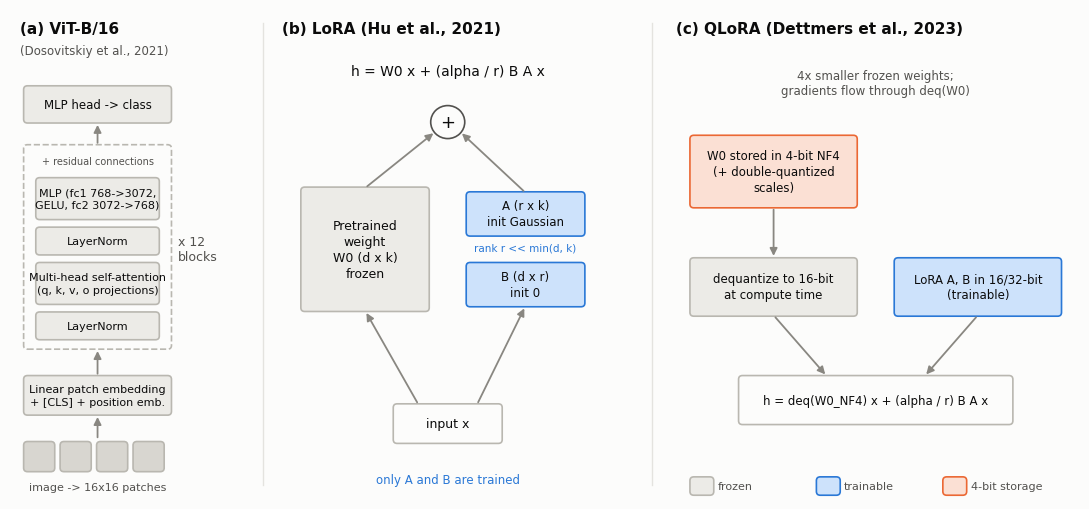
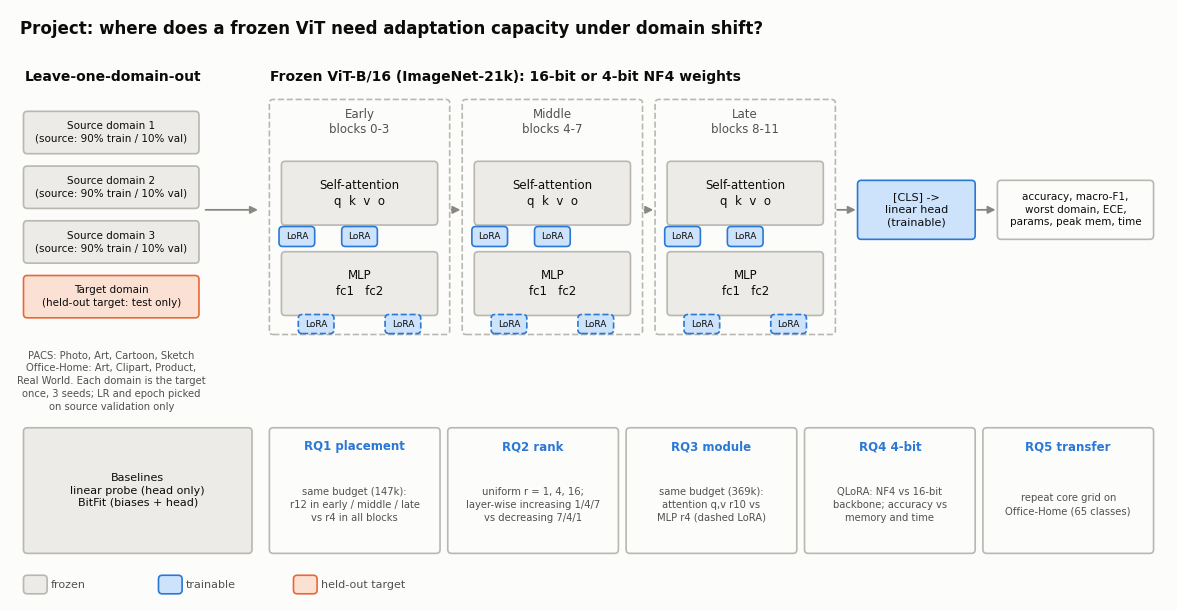

Write the Python code that produced these figures, in order.
"""make_arch_figs.py - draws fig1_base_paper_architecture.png and fig2_project_architecture.png."""
import matplotlib

matplotlib.use("Agg")
import matplotlib.pyplot as plt
from matplotlib.patches import FancyArrowPatch, FancyBboxPatch

INK, INK2, MUTED, SURFACE = "#0b0b0b", "#52514e", "#898781", "#fcfcfb"
FROZEN, FROZEN_EDGE = "#ecebe7", "#b9b7b0"            # neutral = frozen
TRAIN, TRAIN_EDGE = "#cde2fb", "#2a78d6"               # blue = trainable (LoRA / head)
QUANT, QUANT_EDGE = "#fbe0d4", "#eb6834"               # orange = 4-bit storage
plt.rcParams.update({"font.family": "DejaVu Sans", "savefig.facecolor": SURFACE, "figure.facecolor": SURFACE})


def box(ax, x, y, w, h, text, fc=FROZEN, ec=FROZEN_EDGE, fs=9, bold=False, color=INK, lw=1.2, ls="-"):
    ax.add_patch(FancyBboxPatch((x, y), w, h, boxstyle="round,pad=0.02,rounding_size=0.08",
                                fc=fc, ec=ec, lw=lw, ls=ls))
    ax.text(x + w / 2, y + h / 2, text, ha="center", va="center", fontsize=fs, color=color,
            fontweight="bold" if bold else "normal", linespacing=1.3)


def arrow(ax, x0, y0, x1, y1, color=MUTED, lw=1.3, style="-|>"):
    ax.add_patch(FancyArrowPatch((x0, y0), (x1, y1), arrowstyle=style, mutation_scale=11, color=color, lw=lw))


def fig1():
    """Base papers: ViT encoder (Dosovitskiy et al.) + LoRA update W0 + BA (Hu et al.) + QLoRA NF4 storage."""
    fig, ax = plt.subplots(figsize=(11, 5.2))
    ax.set_xlim(0, 22)
    ax.set_ylim(0, 10.4)
    ax.axis("off")

    # (a) ViT
    ax.text(0.2, 9.9, "(a) ViT-B/16", fontsize=11, color=INK, fontweight="bold")
    ax.text(0.2, 9.45, "(Dosovitskiy et al., 2021)", fontsize=8.5, color=INK2)
    for i in range(4):
        box(ax, 0.3 + i * 0.75, 0.6, 0.6, 0.6, "", fc="#d8d6d0", ec=FROZEN_EDGE)
    ax.text(1.8, 0.2, "image -> 16x16 patches", ha="center", fontsize=8, color=INK2)
    box(ax, 0.3, 1.8, 3.0, 0.8, "Linear patch embedding\n+ [CLS] + position emb.", fs=8)
    arrow(ax, 1.8, 1.25, 1.8, 1.8)
    box(ax, 0.3, 3.2, 3.0, 4.3, "", fc=SURFACE, ec=FROZEN_EDGE, ls="--")
    # pre-norm block, read bottom to top (residual connections omitted)
    box(ax, 0.55, 3.4, 2.5, 0.55, "LayerNorm", fs=8)
    box(ax, 0.55, 4.15, 2.5, 0.85, "Multi-head self-attention\n(q, k, v, o projections)", fs=8)
    box(ax, 0.55, 5.2, 2.5, 0.55, "LayerNorm", fs=8)
    box(ax, 0.55, 5.95, 2.5, 0.85, "MLP (fc1 768->3072,\nGELU, fc2 3072->768)", fs=8)
    ax.text(1.8, 7.1, "+ residual connections", ha="center", fontsize=7, color=INK2)
    ax.text(3.45, 5.3, "x 12\nblocks", fontsize=9, color=INK2, va="center")
    arrow(ax, 1.8, 2.6, 1.8, 3.2)
    box(ax, 0.3, 8.0, 3.0, 0.75, "MLP head -> class", fs=8.5)
    arrow(ax, 1.8, 7.5, 1.8, 8.0)

    # (b) LoRA
    ax.text(5.6, 9.9, "(b) LoRA (Hu et al., 2021)", fontsize=11, color=INK, fontweight="bold")
    box(ax, 6.0, 4.0, 2.6, 2.6, "Pretrained\nweight\nW0 (d x k)\nfrozen", fs=9)
    box(ax, 9.4, 5.6, 2.4, 0.9, "A (r x k)\ninit Gaussian", fc=TRAIN, ec=TRAIN_EDGE, fs=8.5)
    box(ax, 9.4, 4.1, 2.4, 0.9, "B (d x r)\ninit 0", fc=TRAIN, ec=TRAIN_EDGE, fs=8.5)
    ax.text(10.6, 5.27, "rank r << min(d, k)", ha="center", fontsize=7.5, color=TRAIN_EDGE)
    box(ax, 7.9, 1.2, 2.2, 0.8, "input x", fc=SURFACE, fs=9)
    arrow(ax, 8.4, 2.0, 7.3, 4.0)
    arrow(ax, 9.6, 2.0, 10.6, 4.1)
    ax.add_patch(plt.Circle((9.0, 8.0), 0.35, fc=SURFACE, ec=INK2, lw=1.2))
    ax.text(9.0, 8.0, "+", ha="center", va="center", fontsize=13, color=INK)
    arrow(ax, 7.3, 6.6, 8.75, 7.8)
    arrow(ax, 10.6, 6.5, 9.25, 7.8)
    ax.text(9.0, 9.0, "h = W0 x + (alpha / r) B A x", ha="center", fontsize=10, color=INK)
    ax.text(9.0, 0.35, "only A and B are trained", ha="center", fontsize=8.5, color=TRAIN_EDGE)

    # (c) QLoRA
    ax.text(13.7, 9.9, "(c) QLoRA (Dettmers et al., 2023)", fontsize=11, color=INK, fontweight="bold")
    box(ax, 14.0, 6.2, 3.4, 1.5, "W0 stored in 4-bit NF4\n(+ double-quantized\nscales)", fc=QUANT, ec=QUANT_EDGE, fs=8.5)
    box(ax, 14.0, 3.9, 3.4, 1.2, "dequantize to 16-bit\nat compute time", fs=8.5)
    arrow(ax, 15.7, 6.2, 15.7, 5.1)
    box(ax, 18.2, 3.9, 3.4, 1.2, "LoRA A, B in 16/32-bit\n(trainable)", fc=TRAIN, ec=TRAIN_EDGE, fs=8.5)
    box(ax, 15.0, 1.6, 5.6, 1.0, "h = deq(W0_NF4) x + (alpha / r) B A x", fc=SURFACE, fs=8.5)
    arrow(ax, 15.7, 3.9, 16.8, 2.6)
    arrow(ax, 19.9, 3.9, 18.8, 2.6)
    ax.text(17.8, 8.6, "4x smaller frozen weights;\ngradients flow through deq(W0)", ha="center", fontsize=8.5, color=INK2)

    for x in (5.2, 13.2):
        ax.plot([x, x], [0.3, 10.1], color="#e4e3df", lw=1)
    leg = [(FROZEN, FROZEN_EDGE, "frozen"), (TRAIN, TRAIN_EDGE, "trainable"), (QUANT, QUANT_EDGE, "4-bit storage")]
    for i, (fc, ec, t) in enumerate(leg):
        box(ax, 14.0 + i * 2.6, 0.1, 0.45, 0.35, "", fc=fc, ec=ec)
        ax.text(14.55 + i * 2.6, 0.27, t, fontsize=8, color=INK2, va="center")
    fig.tight_layout()
    fig.savefig("figures/fig1_base_paper_architecture.png", dpi=220)
    plt.close(fig)


def fig2():
    """This project: frozen ViT-B with LoRA placement / rank / module / 4-bit study under LODO."""
    fig, ax = plt.subplots(figsize=(12, 6.2))
    ax.set_xlim(0, 24)
    ax.set_ylim(0, 12.4)
    ax.axis("off")
    ax.text(0.2, 11.9, "Project: where does a frozen ViT need adaptation capacity under domain shift?",
            fontsize=12, color=INK, fontweight="bold")

    # LODO protocol
    ax.text(0.3, 10.9, "Leave-one-domain-out", fontsize=10, color=INK, fontweight="bold")
    doms = ["Source domain 1", "Source domain 2", "Source domain 3", "Target domain"]
    for i, d in enumerate(doms):
        tgt = i == 3
        box(ax, 0.3, 9.4 - i * 1.15, 3.6, 0.85, d + ("\n(held-out target: test only)" if tgt else "\n(source: 90% train / 10% val)"),
            fc=QUANT if tgt else FROZEN, ec=QUANT_EDGE if tgt else FROZEN_EDGE, fs=7.5)
    ax.text(2.1, 4.6, "PACS: Photo, Art, Cartoon, Sketch\nOffice-Home: Art, Clipart, Product,\nReal World. Each domain is the target\n"
            "once, 3 seeds; LR and epoch picked\non source validation only", ha="center", va="center",
            fontsize=7.2, color=INK2, linespacing=1.35)
    arrow(ax, 4.0, 8.2, 5.2, 8.2)

    # ViT backbone with three groups
    ax.text(5.4, 10.9, "Frozen ViT-B/16 (ImageNet-21k): 16-bit or 4-bit NF4 weights", fontsize=10, color=INK, fontweight="bold")
    groups = [("Early\nblocks 0-3", 5.4), ("Middle\nblocks 4-7", 9.4), ("Late\nblocks 8-11", 13.4)]
    for name, x0 in groups:
        box(ax, x0, 5.6, 3.7, 4.9, "", fc=SURFACE, ec=FROZEN_EDGE, ls="--")
        ax.text(x0 + 1.85, 10.05, name, ha="center", va="center", fontsize=8.5, color=INK2)
        box(ax, x0 + 0.25, 7.9, 3.2, 1.3, "Self-attention\nq  k  v  o", fs=8.5)
        box(ax, x0 + 0.25, 6.0, 3.2, 1.3, "MLP\nfc1   fc2", fs=8.5)
        for xx in (x0 + 0.55, x0 + 1.85):        # LoRA on q, v
            box(ax, xx - 0.35, 7.45, 0.7, 0.38, "LoRA", fc=TRAIN, ec=TRAIN_EDGE, fs=6.5)
        for xx in (x0 + 0.95, x0 + 2.75):        # LoRA on fc1, fc2
            box(ax, xx - 0.35, 5.62, 0.7, 0.36, "LoRA", fc=TRAIN, ec=TRAIN_EDGE, fs=6.5, ls="--")
    arrow(ax, 9.1, 8.2, 9.4, 8.2)
    arrow(ax, 13.1, 8.2, 13.4, 8.2)
    box(ax, 17.6, 7.6, 2.4, 1.2, "[CLS] ->\nlinear head\n(trainable)", fc=TRAIN, ec=TRAIN_EDGE, fs=8)
    arrow(ax, 17.1, 8.2, 17.6, 8.2)
    box(ax, 20.5, 7.6, 3.2, 1.2, "accuracy, macro-F1,\nworst domain, ECE,\nparams, peak mem, time", fc=SURFACE, fs=7.5)
    arrow(ax, 20.0, 8.2, 20.5, 8.2)

    # research questions
    rq = [("RQ1 placement", "same budget (147k):\nr12 in early / middle / late\nvs r4 in all blocks"),
          ("RQ2 rank", "uniform r = 1, 4, 16;\nlayer-wise increasing 1/4/7\nvs decreasing 7/4/1"),
          ("RQ3 module", "same budget (369k):\nattention q,v r10 vs\nMLP r4 (dashed LoRA)"),
          ("RQ4 4-bit", "QLoRA: NF4 vs 16-bit\nbackbone; accuracy vs\nmemory and time"),
          ("RQ5 transfer", "repeat core grid on\nOffice-Home (65 classes)")]
    for i, (h, t) in enumerate(rq):
        x0 = 5.4 + i * 3.7
        box(ax, x0, 1.0, 3.5, 2.6, "", fc=SURFACE, ec=FROZEN_EDGE)
        ax.text(x0 + 1.75, 3.15, h, ha="center", fontsize=8.5, color=TRAIN_EDGE, fontweight="bold")
        ax.text(x0 + 1.75, 2.0, t, ha="center", va="center", fontsize=7.2, color=INK2, linespacing=1.35)
    box(ax, 0.3, 1.0, 4.7, 2.6, "Baselines\nlinear probe (head only)\nBitFit (biases + head)", fc=FROZEN, fs=8)

    leg = [(FROZEN, FROZEN_EDGE, "frozen"), (TRAIN, TRAIN_EDGE, "trainable"), (QUANT, QUANT_EDGE, "held-out target")]
    for i, (fc, ec, t) in enumerate(leg):
        box(ax, 0.3 + i * 2.8, 0.15, 0.45, 0.35, "", fc=fc, ec=ec)
        ax.text(0.85 + i * 2.8, 0.32, t, fontsize=8, color=INK2, va="center")
    fig.tight_layout()
    fig.savefig("figures/fig2_project_architecture.png", dpi=220)
    plt.close(fig)


if __name__ == "__main__":
    import os
    os.makedirs("figures", exist_ok=True)
    fig1()
    fig2()
    print("wrote figures/fig1_base_paper_architecture.png, figures/fig2_project_architecture.png")
